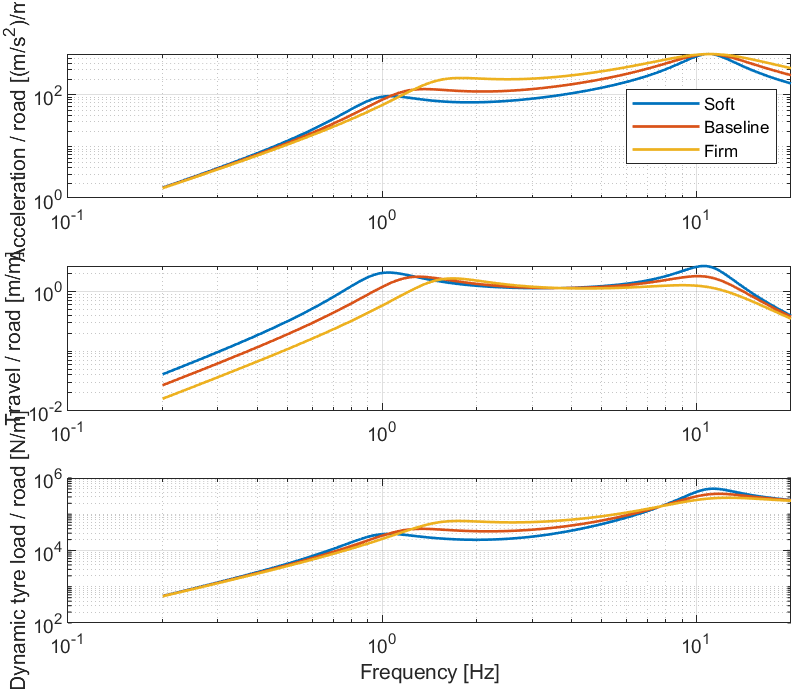

Data behind this chart, as committed beside it:
Frequency_Hz, Soft_accel_per_m, Soft_travel_per_m, Soft_load_per_m, Baseline_accel_per_m, Baseline_travel_per_m, Baseline_load_per_m, Firm_accel_per_m, Firm_travel_per_m, Firm_load_per_m
0.2, 1.648, 0.04099, 557.9, 1.626, 0.02696, 551.3, 1.609, 0.01602, 546.1
0.2019, 1.68, 0.04178, 568.7, 1.658, 0.02747, 561.8, 1.64, 0.01633, 556.4
0.2037, 1.713, 0.04259, 579.7, 1.689, 0.028, 572.6, 1.671, 0.01664, 567
0.2056, 1.747, 0.04341, 590.9, 1.722, 0.02853, 583.5, 1.703, 0.01695, 577.7
0.2075, 1.781, 0.04425, 602.4, 1.755, 0.02908, 594.7, 1.735, 0.01727, 588.7
0.2094, 1.815, 0.04511, 614.1, 1.789, 0.02963, 606.1, 1.768, 0.0176, 599.9
0.2114, 1.851, 0.04599, 626.1, 1.823, 0.0302, 617.7, 1.802, 0.01793, 611.3
0.2133, 1.887, 0.04688, 638.2, 1.858, 0.03078, 629.6, 1.836, 0.01827, 622.9
0.2153, 1.924, 0.0478, 650.7, 1.894, 0.03137, 641.7, 1.871, 0.01862, 634.7
0.2173, 1.962, 0.04873, 663.3, 1.93, 0.03197, 654, 1.906, 0.01897, 646.8
0.2193, 2, 0.04968, 676.3, 1.968, 0.03258, 666.6, 1.943, 0.01933, 659.1
0.2214, 2.039, 0.05064, 689.5, 2.006, 0.03321, 679.4, 1.98, 0.0197, 671.6
0.2234, 2.079, 0.05163, 702.9, 2.044, 0.03384, 692.5, 2.017, 0.02007, 684.4
0.2255, 2.12, 0.05264, 716.7, 2.084, 0.03449, 705.8, 2.056, 0.02045, 697.4
0.2276, 2.162, 0.05367, 730.7, 2.124, 0.03516, 719.4, 2.095, 0.02084, 710.7
0.2297, 2.205, 0.05472, 745, 2.165, 0.03583, 733.3, 2.135, 0.02123, 724.2
0.2318, 2.248, 0.05579, 759.6, 2.207, 0.03652, 747.4, 2.176, 0.02164, 738
0.234, 2.292, 0.05689, 774.6, 2.25, 0.03722, 761.9, 2.218, 0.02205, 752.1
0.2361, 2.338, 0.058, 789.8, 2.294, 0.03794, 776.6, 2.26, 0.02247, 766.4
0.2383, 2.384, 0.05914, 805.3, 2.338, 0.03867, 791.6, 2.303, 0.02289, 781.1
0.2405, 2.431, 0.06031, 821.2, 2.384, 0.03942, 806.9, 2.347, 0.02333, 796
0.2428, 2.479, 0.06149, 837.3, 2.43, 0.04018, 822.5, 2.392, 0.02377, 811.2
0.245, 2.529, 0.0627, 853.9, 2.477, 0.04095, 838.5, 2.438, 0.02423, 826.7
0.2473, 2.579, 0.06394, 870.7, 2.526, 0.04175, 854.7, 2.485, 0.02469, 842.5
0.2496, 2.63, 0.0652, 887.9, 2.575, 0.04255, 871.3, 2.532, 0.02516, 858.6
0.2519, 2.683, 0.06649, 905.5, 2.625, 0.04338, 888.2, 2.581, 0.02564, 875
0.2542, 2.736, 0.06781, 923.5, 2.676, 0.04422, 905.5, 2.631, 0.02613, 891.8
0.2566, 2.791, 0.06915, 941.8, 2.729, 0.04507, 923.1, 2.681, 0.02663, 908.8
0.259, 2.847, 0.07052, 960.5, 2.782, 0.04595, 941.1, 2.733, 0.02713, 926.2
0.2614, 2.904, 0.07192, 979.6, 2.837, 0.04684, 959.4, 2.785, 0.02765, 944
0.2638, 2.962, 0.07335, 999.1, 2.892, 0.04775, 978.1, 2.839, 0.02818, 962.1
0.2662, 3.021, 0.07481, 1019, 2.949, 0.04868, 997.2, 2.893, 0.02872, 980.6
0.2687, 3.082, 0.07631, 1039, 3.007, 0.04962, 1017, 2.949, 0.02927, 999.4
0.2712, 3.144, 0.07783, 1060, 3.066, 0.05059, 1037, 3.006, 0.02983, 1019
0.2737, 3.208, 0.07938, 1081, 3.126, 0.05157, 1057, 3.064, 0.0304, 1038
0.2763, 3.273, 0.08097, 1103, 3.188, 0.05258, 1078, 3.123, 0.03098, 1058
0.2788, 3.339, 0.08259, 1125, 3.25, 0.05361, 1099, 3.183, 0.03158, 1079
0.2814, 3.406, 0.08425, 1148, 3.315, 0.05465, 1120, 3.245, 0.03218, 1099
0.284, 3.476, 0.08594, 1171, 3.38, 0.05572, 1142, 3.308, 0.0328, 1120
0.2866, 3.546, 0.08767, 1194, 3.447, 0.05681, 1165, 3.372, 0.03343, 1142
0.2893, 3.618, 0.08944, 1219, 3.515, 0.05792, 1188, 3.437, 0.03407, 1164
0.292, 3.692, 0.09125, 1243, 3.585, 0.05906, 1211, 3.504, 0.03472, 1187
0.2947, 3.768, 0.09309, 1268, 3.656, 0.06022, 1235, 3.572, 0.03539, 1210
0.2974, 3.845, 0.09497, 1294, 3.728, 0.0614, 1259, 3.641, 0.03607, 1233
0.3002, 3.924, 0.0969, 1320, 3.803, 0.06261, 1284, 3.712, 0.03677, 1257
0.303, 4.004, 0.09887, 1347, 3.878, 0.06384, 1309, 3.784, 0.03748, 1281
0.3058, 4.087, 0.1009, 1375, 3.956, 0.0651, 1335, 3.857, 0.0382, 1306
0.3086, 4.171, 0.1029, 1403, 4.034, 0.06638, 1362, 3.933, 0.03893, 1331
0.3115, 4.257, 0.105, 1431, 4.115, 0.06769, 1389, 4.009, 0.03969, 1357
0.3144, 4.345, 0.1072, 1461, 4.197, 0.06903, 1417, 4.087, 0.04045, 1383
0.3173, 4.435, 0.1094, 1491, 4.282, 0.07039, 1445, 4.167, 0.04123, 1410
0.3202, 4.527, 0.1116, 1521, 4.367, 0.07179, 1473, 4.249, 0.04203, 1438
0.3232, 4.621, 0.1139, 1553, 4.455, 0.07321, 1503, 4.332, 0.04284, 1466
0.3262, 4.718, 0.1163, 1585, 4.545, 0.07466, 1533, 4.416, 0.04367, 1494
0.3292, 4.816, 0.1187, 1618, 4.636, 0.07615, 1564, 4.503, 0.04452, 1523
0.3323, 4.917, 0.1211, 1651, 4.73, 0.07766, 1595, 4.591, 0.04538, 1553
0.3353, 5.02, 0.1236, 1685, 4.825, 0.07921, 1627, 4.681, 0.04626, 1584
0.3384, 5.126, 0.1262, 1720, 4.923, 0.08079, 1659, 4.773, 0.04716, 1614
0.3416, 5.234, 0.1288, 1756, 5.023, 0.08241, 1693, 4.867, 0.04808, 1646
0.3447, 5.345, 0.1315, 1793, 5.125, 0.08405, 1727, 4.963, 0.04901, 1678
... 440 more rows
